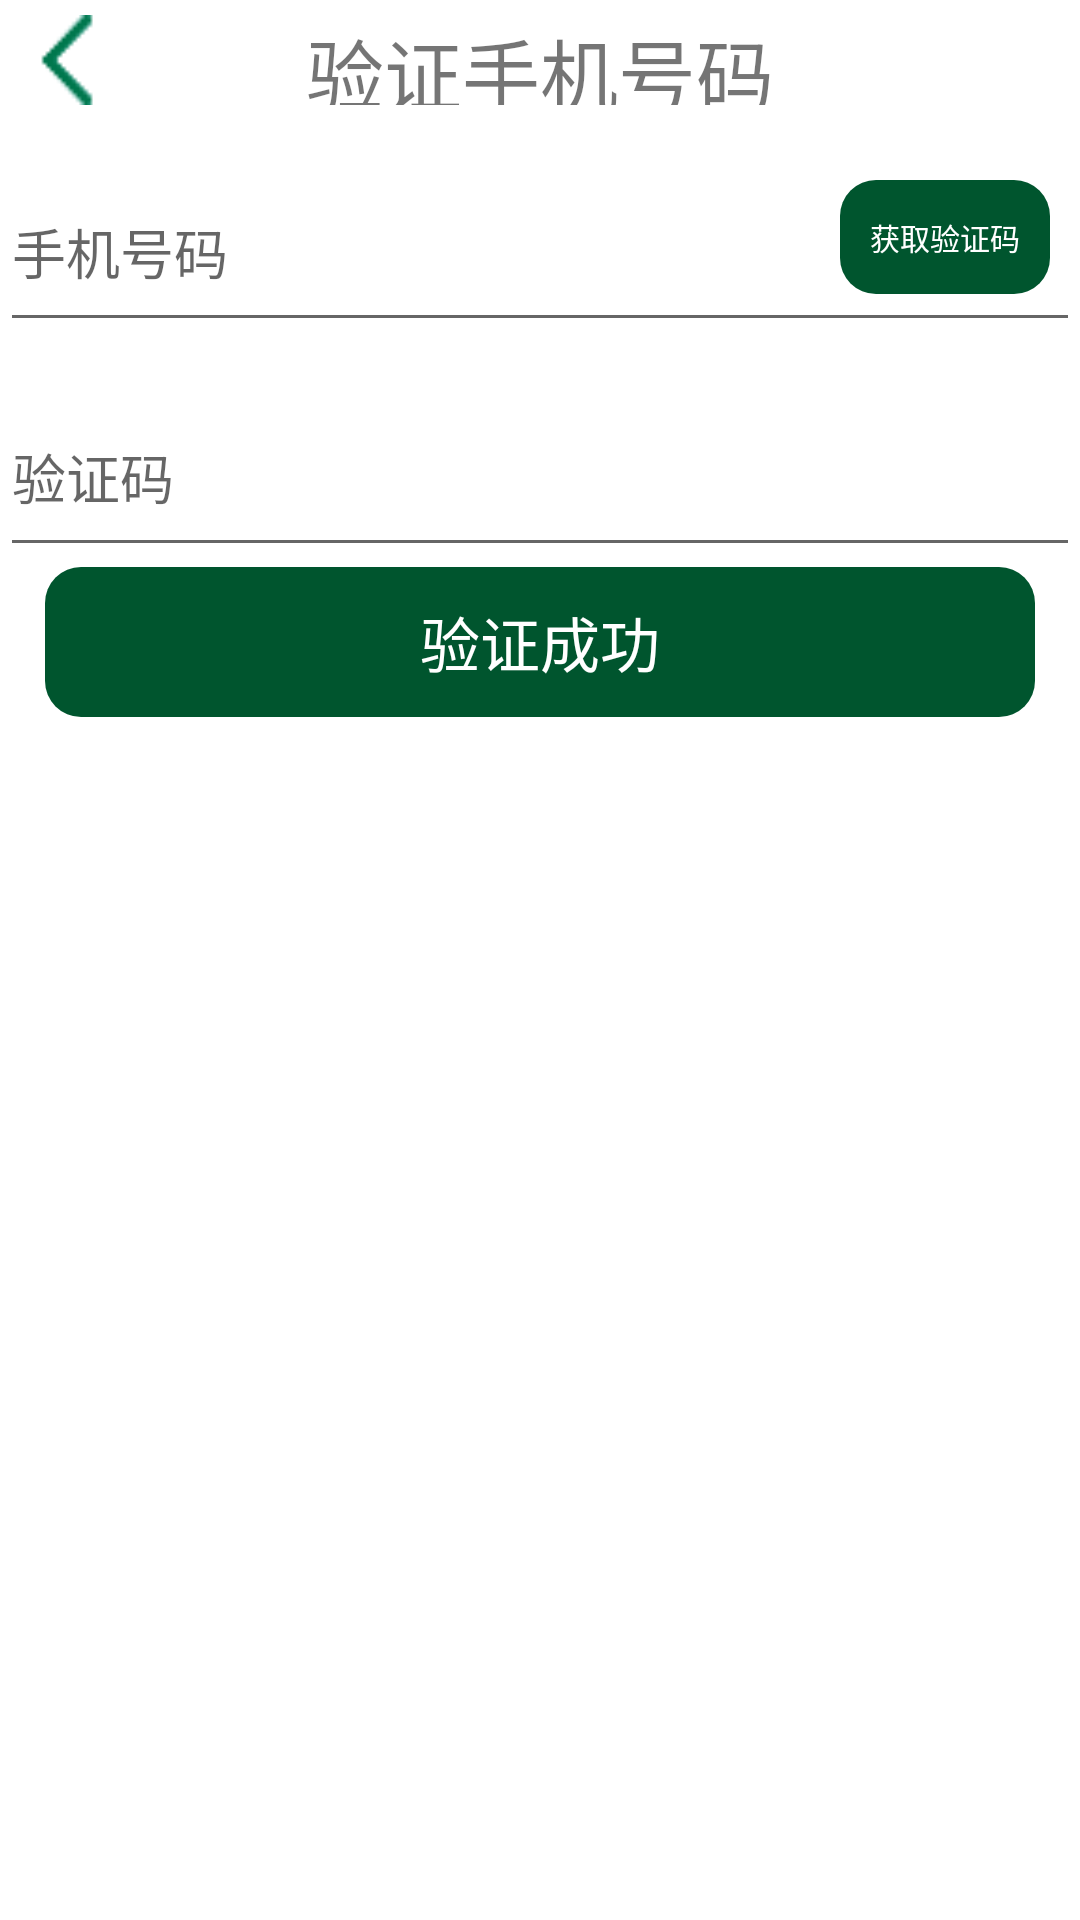

Produce the Android XML layout that renders to this screen, including the resource entries it uses.
<!-- AndroidManifest.xml: application theme AppTheme -->
<!-- res/layout/activity_register.xml -->
<RelativeLayout xmlns:android="http://schemas.android.com/apk/res/android"
    xmlns:tools="http://schemas.android.com/tools"
    android:layout_width="match_parent"
    android:layout_height="match_parent"
    android:background="@android:color/white"
    android:orientation="vertical">

    <RelativeLayout
        android:id="@+id/register_title"
        android:layout_width="match_parent"
        android:layout_height="30dp"
        android:layout_marginTop="5dp"
        android:background="@android:color/white">

        <ImageView
            android:id="@+id/pc_return"
            android:layout_width="30dp"
            android:layout_height="30dp"
            android:layout_centerVertical="true"
            android:layout_marginLeft="8dp"
            android:src="@mipmap/arro_left_blue"
            android:textColor="@color/app_green" />

        <TextView
            android:id="@+id/main_linear_text"
            android:layout_width="wrap_content"
            android:layout_height="wrap_content"
            android:layout_centerInParent="true"
            android:text="验证手机号码"
            android:textSize="26sp" />
    </RelativeLayout>

    <LinearLayout
        android:id="@+id/text_input"
        android:layout_width="match_parent"
        android:layout_height="wrap_content"
        android:layout_below="@id/register_title"
        android:layout_marginTop="8dp"
        android:layout_weight="0.5"
        android:orientation="vertical">

        <android.support.design.widget.TextInputLayout
            android:id="@+id/phoneWrapper"
            android:layout_width="match_parent"
            android:layout_height="wrap_content">

            <EditText
                android:id="@+id/phone_number"
                android:layout_width="match_parent"
                android:layout_height="60dp"
                android:hint="手机号码"
                android:inputType="textEmailAddress" />

        </android.support.design.widget.TextInputLayout>


        <android.support.design.widget.TextInputLayout
            android:id="@+id/codeWrapper"
            android:layout_width="match_parent"
            android:layout_height="wrap_content"
            android:layout_below="@id/usernameWrapper"
            android:layout_marginTop="4dp">

            <EditText
                android:id="@+id/phone_code"
                android:layout_width="match_parent"
                android:layout_height="60dp"
                android:hint="验证码"
                android:inputType="textPassword" />

        </android.support.design.widget.TextInputLayout>

    </LinearLayout>

    <TextView
        android:id="@+id/register_finish"
        android:layout_width="match_parent"
        android:layout_height="50dp"
        android:layout_below="@id/text_input"
        android:layout_marginLeft="15dp"
        android:layout_marginRight="15dp"
        android:background="@drawable/button_radius"
        android:gravity="center"
        android:text="验证成功"
        android:textColor="@android:color/white"
        android:textSize="20sp" />

    
    
    
    
    
    
    

    
    
    
    
    
    

    

    
    
    
    
    
    
    
    
    
    
    
    
    


    <TextView
        android:id="@+id/get_phone_code"
        android:layout_width="70dp"
        android:layout_height="38dp"
        android:layout_alignParentRight="true"
        android:layout_marginRight="10dp"
        android:layout_marginTop="60dp"
        android:background="@drawable/button_radius"
        android:gravity="center"
        android:text="获取验证码"
        android:textColor="@android:color/white"
        android:textSize="10sp" />

</RelativeLayout>
<!-- resources referenced by this layout -->
<resources>
  <color name="app_green">#00552e</color>
  <!-- drawable button_radius (drawable) -->
  <?xml version="1.0" encoding="utf-8"?>
  <shape xmlns:android="http://schemas.android.com/apk/res/android">
  
      
      <solid android:color="#00552e" />
      
      
      <corners android:radius="12dip" />
  
      
      <padding android:bottom="10dp" android:left="10dp" android:right="10dp" android:top="10dp" />
  </shape>
  <!-- mipmap arro_left_blue: png bitmap (mipmap-xxhdpi, 15806 bytes) -->
  <style name="AppTheme" parent="Theme.AppCompat.Light.DarkActionBar">
          
          <item name="colorPrimary">@color/colorPrimary</item>
          <item name="colorPrimaryDark">@color/colorPrimaryDark</item>
          <item name="colorAccent">@color/colorAccent</item>
      </style>
  <color name="colorPrimary">#3F51B5</color>
  <color name="colorPrimaryDark">#303F9F</color>
  <color name="colorAccent">#FF4081</color>
</resources>
